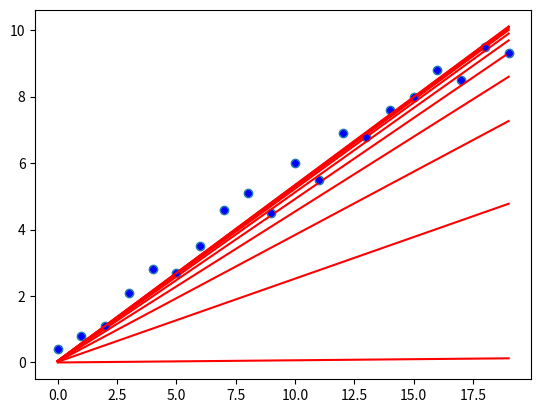

Generate this figure with matplotlib:
import numpy as np
import matplotlib.pyplot as plt

# x轴数据
x_data = np.arange(20)
# y轴数据
y_data = np.array([0.4, 0.8, 1.1, 2.1, 2.8, 2.7, 3.5, 4.6, 5.1, 4.5, 6.0, 5.5, 6.9, 6.8, 7.6, 8.0, 8.8, 8.5, 9.5, 9.3])
print(x_data)
print(y_data)

plt.scatter(x_data, y_data)
plt.show()

def compute_mse(b, w, x_data, y_data):
    """
    求均方差
    :param b: 截距
    :param w: 斜率
    :param x_data: 特征数据
    :param y_data: 标签数据
    """
    
    total_error = 0.0
    for i in range(0, len(x_data)):
        total_error += (y_data[i] - (b + w * x_data[i])) ** 2
    return total_error / len(x_data)

def run_gradient_descent(x_data, y_data, b, w, learn_rate, epochs):
    """
    运行梯度下降
    :param x_data: 待训练的特征数据
    :param y_data: 标签数据
    :param b: 截距
    :param w: 斜率
    :param learn_rate: 学习曲率
    :param epochs: 训练次数
    """
    
    m = float(len(x_data))
    for i in range(epochs):
        b_grad = 0 # 损失（代价）函数对b的梯度
        w_grad = 0 # 损失（代价）函数对w的梯度
        for j in range(0, len(x_data)):
            b_grad += (1/m) * ((b + w * x_data[j]) - y_data[j])
            w_grad += (1/m) * ((b + w * x_data[j]) - y_data[j]) * x_data[j]
        # 根据梯度和学习曲率修正截距b和斜率w
        b -= learn_rate * b_grad
        w -= learn_rate * w_grad
        if i % 50 == 0:
        	# 每50次作图一次
            print("epochs:", i)
            plt.plot(x_data, y_data, "b.")
            plt.plot(x_data, b + w * x_data, "r")
            plt.show()
            print("mse:", compute_mse(b, w, x_data, y_data))
            print("------------------------------------------------------------------------------------------------------------")
    return b, w
learn_rate = 0.0001 # 学习曲率
b = 0 # 截距
w = 0 # 斜率
epochs = 500 # 批次数

print("Start args: b = {0}, w = {1}, mse= {2}".format(b, w, compute_mse(b, w, x_data, y_data)))
print("Running...")
b, w = run_gradient_descent(x_data, y_data, b, w, learn_rate, epochs)
print("Finish args: iterations = {0}  b = {1}, w = {2}, mse= {3}".format(epochs, b, w, compute_mse(b, w, x_data, y_data)))

plt.plot(x_data, y_data, "b.")
plt.plot(x_data, b + w * x_data, "r")
plt.show()

